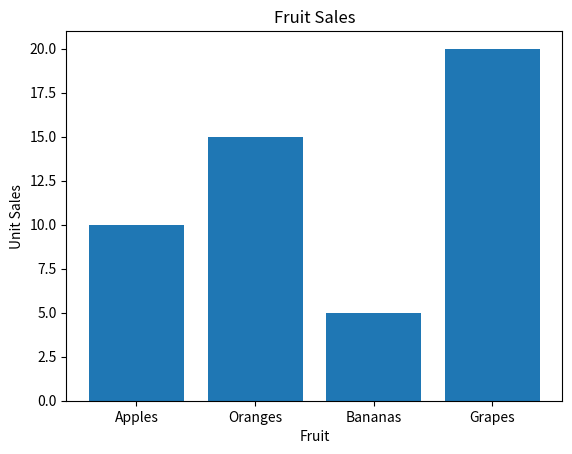

Here is the Python script that generated this plot:
import matplotlib.pyplot as plt

fruitplot = {
    "plot_title": "fruit sales",
    "x_label": "fruit",
    "y_label": "unit sales",
    "data": {"apples": 10, "oranges": 15, "bananas": 5, "grapes": 20},
}

fig = plt.figure()
ax = fig.add_subplot()

fruit_types = [f.title() for f in fruitplot["data"].keys()]
fruit_data = fruitplot["data"].values()
ax.bar(fruit_types, fruit_data)
ax.set_xlabel(fruitplot["x_label"].title())
ax.set_ylabel(fruitplot["y_label"].title())
ax.set_title(fruitplot["plot_title"].title())

plt.savefig("fruit_histogram.png")

plt.show()
